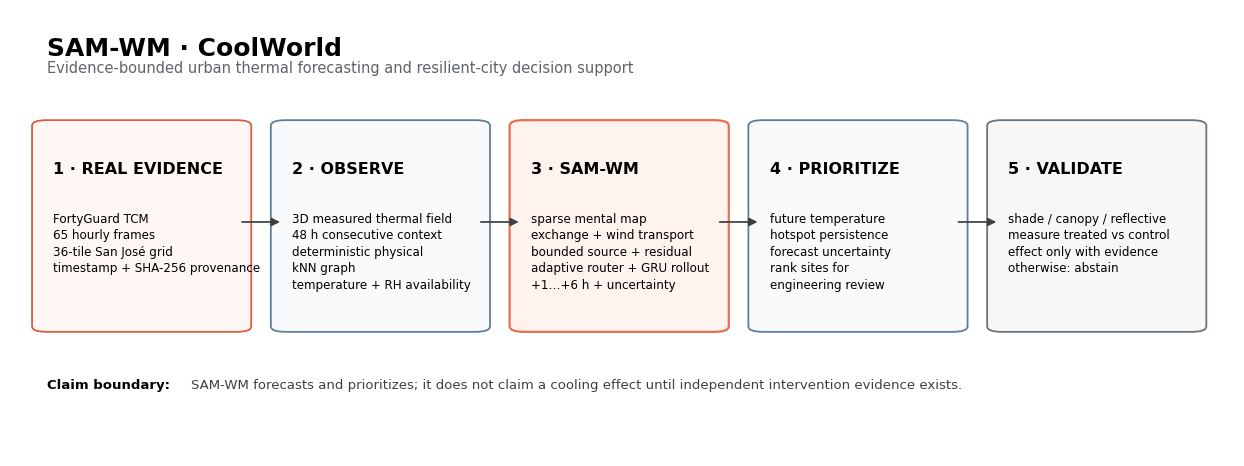

Here is the Python script that generated this plot:
from __future__ import annotations

import argparse
from pathlib import Path

import matplotlib.pyplot as plt
from matplotlib.patches import FancyArrowPatch, FancyBboxPatch


def box(ax, x, y, w, h, title, lines, *, fc="#FFFFFF", ec="#202124", lw=1.3):
    patch = FancyBboxPatch(
        (x, y), w, h,
        boxstyle="round,pad=0.012,rounding_size=0.012",
        linewidth=lw, edgecolor=ec, facecolor=fc,
    )
    ax.add_patch(patch)
    ax.text(x + 0.035 * w, y + h - 0.18 * h, title,
            ha="left", va="top", fontsize=11.5, fontweight="bold")
    ax.text(x + 0.035 * w, y + h - 0.43 * h, "\n".join(lines),
            ha="left", va="top", fontsize=8.6, linespacing=1.35)
    return patch


def arrow(ax, x1, y1, x2, y2):
    ax.add_patch(FancyArrowPatch(
        (x1, y1), (x2, y2), arrowstyle="-|>",
        mutation_scale=12, linewidth=1.25, color="#3C4043",
        shrinkA=4, shrinkB=4,
    ))


def render(out: Path) -> None:
    plt.rcParams.update({
        "font.family": "sans-serif",
        "font.sans-serif": ["Arial", "Helvetica", "DejaVu Sans"],
        "svg.fonttype": "none",
        "pdf.fonttype": 42,
        "axes.unicode_minus": False,
    })

    fig, ax = plt.subplots(figsize=(15.8, 5.8))
    ax.set_xlim(0, 1)
    ax.set_ylim(0, 1)
    ax.axis("off")

    ax.text(0.03, 0.94, "SAM-WM · CoolWorld", fontsize=18, fontweight="bold", va="top")
    ax.text(
        0.03, 0.885,
        "Evidence-bounded urban thermal forecasting and resilient-city decision support",
        fontsize=10.5, color="#5F6368", va="top",
    )

    y, h = 0.29, 0.45
    xs = [0.03, 0.225, 0.42, 0.615, 0.81]
    w = 0.155

    box(ax, xs[0], y, w, h, "1 · REAL EVIDENCE", [
        "FortyGuard TCM",
        "65 hourly frames",
        "36-tile San José grid",
        "timestamp + SHA-256 provenance",
    ], fc="#FFF7F3", ec="#D65F3F")

    box(ax, xs[1], y, w, h, "2 · OBSERVE", [
        "3D measured thermal field",
        "48 h consecutive context",
        "deterministic physical",
        "kNN graph",
        "temperature + RH availability",
    ], fc="#F8FAFC", ec="#607D9A")

    box(ax, xs[2], y, w, h, "3 · SAM-WM", [
        "sparse mental map",
        "exchange + wind transport",
        "bounded source + residual",
        "adaptive router + GRU rollout",
        "+1…+6 h + uncertainty",
    ], fc="#FFF3EE", ec="#E76F51", lw=1.6)

    box(ax, xs[3], y, w, h, "4 · PRIORITIZE", [
        "future temperature",
        "hotspot persistence",
        "forecast uncertainty",
        "rank sites for",
        "engineering review",
    ], fc="#F8FAFC", ec="#607D9A")

    box(ax, xs[4], y, w, h, "5 · VALIDATE", [
        "shade / canopy / reflective",
        "measure treated vs control",
        "effect only with evidence",
        "otherwise: abstain",
    ], fc="#F7F7F7", ec="#6B7280")

    for left, right in zip(xs[:-1], xs[1:]):
        arrow(ax, left + w, y + 0.52*h, right, y + 0.52*h)

    ax.text(0.03, 0.16, "Claim boundary:", fontsize=9.5, fontweight="bold", va="center")
    ax.text(
        0.148, 0.16,
        "SAM-WM forecasts and prioritizes; it does not claim a cooling effect until independent intervention evidence exists.",
        fontsize=9.5, va="center", color="#3C4043"
    )

    out.mkdir(parents=True, exist_ok=True)
    for suffix, kwargs in [("svg", {}), ("pdf", {}), ("png", {"dpi": 600})]:
        fig.savefig(out / f"samwm_system_architecture.{suffix}", bbox_inches="tight", **kwargs)
    plt.close(fig)


def main() -> None:
    parser = argparse.ArgumentParser(description="Render the deterministic SAM-WM system architecture figure.")
    parser.add_argument("--out", type=Path, default=Path("docs/figures"))
    args = parser.parse_args()
    render(args.out)
    print(f"Architecture figure written to {args.out}")


if __name__ == "__main__":
    main()
